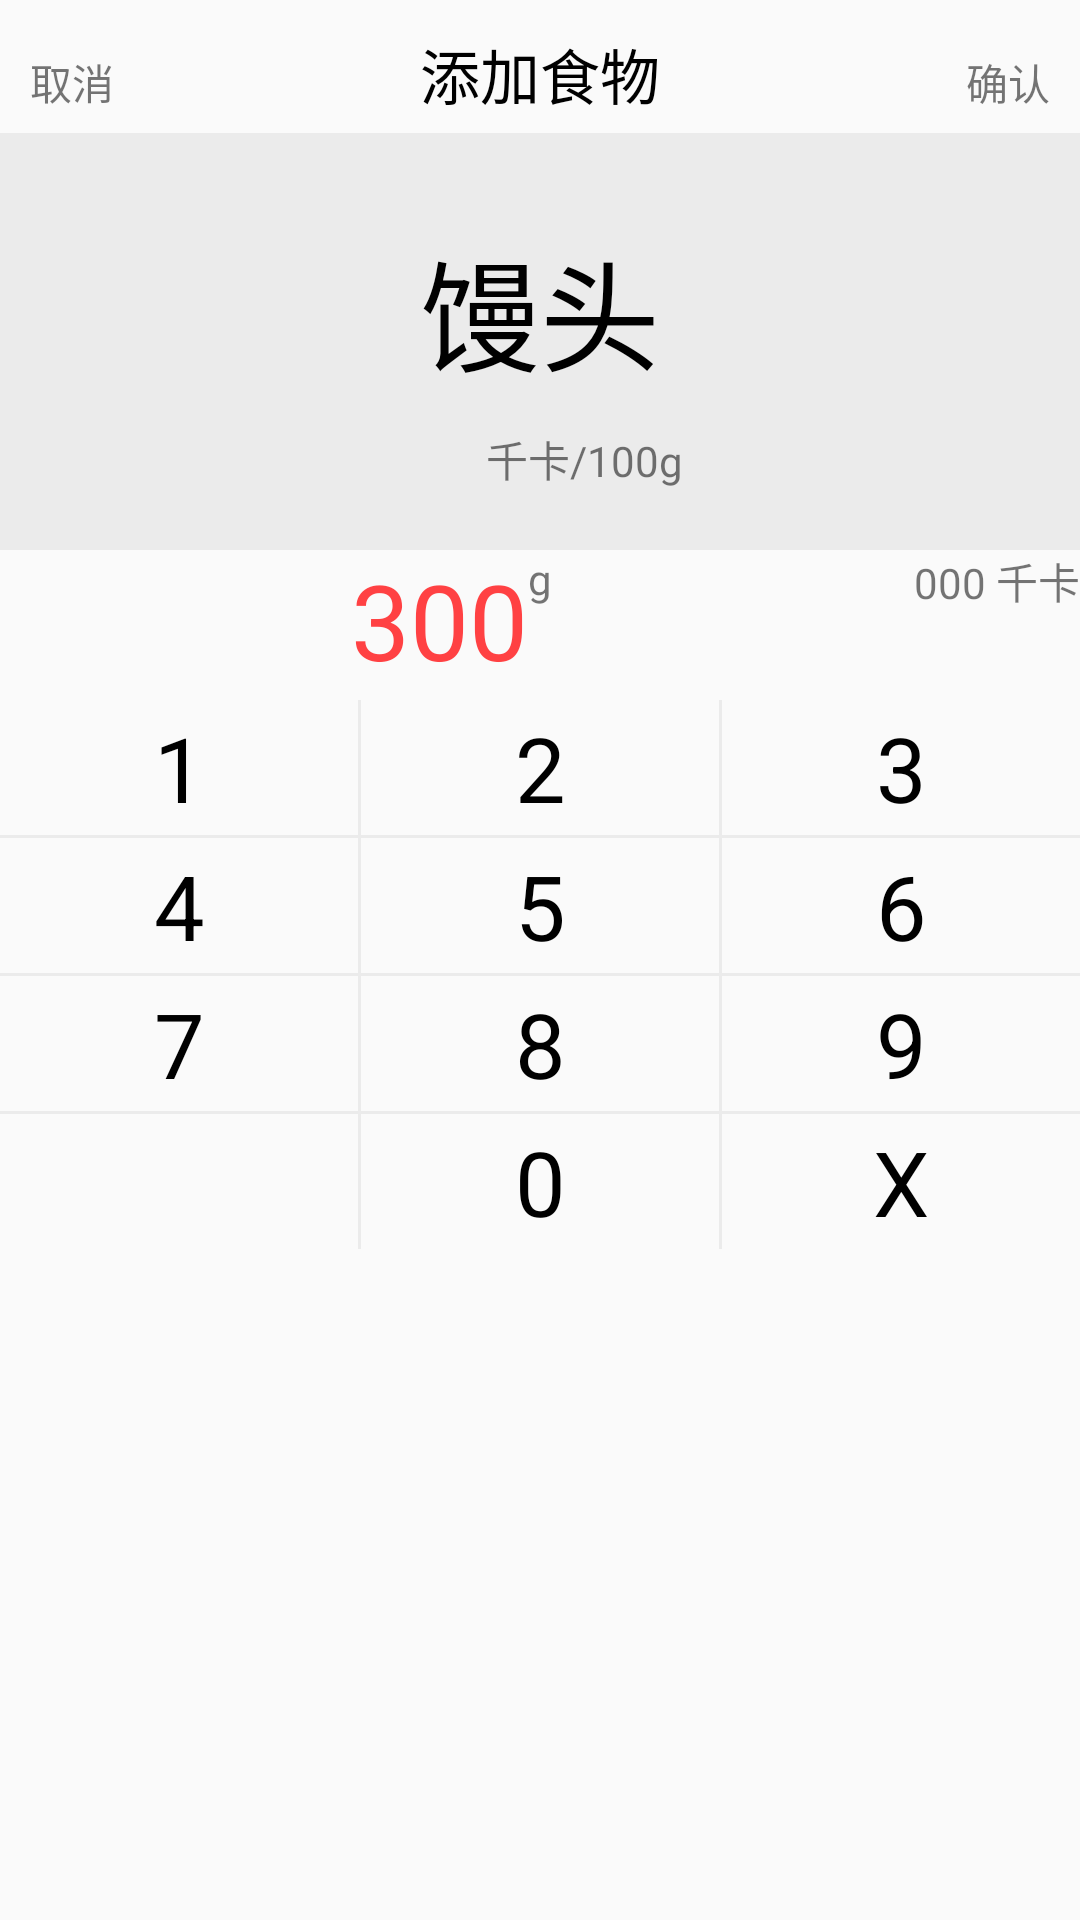

This screen was rendered from an Android layout file. Write that file and the resources it references.
<!-- AndroidManifest.xml: application theme AppTheme.NoActionBar -->
<!-- res/layout/dialog_getfooddata_layout.xml -->
<?xml version="1.0" encoding="utf-8"?>
<LinearLayout xmlns:android="http://schemas.android.com/apk/res/android"
    android:orientation="vertical" android:layout_width="280dp"
    android:layout_height="wrap_content" android:background="@drawable/bmi_bg">
    
    <LinearLayout
        android:paddingTop="10dp"
        android:paddingLeft="10dp"
        android:paddingRight="10dp"
        android:paddingBottom="5dp"
        android:layout_width="match_parent"
        android:layout_height="wrap_content">
        <TextView
            android:id="@+id/dialog_quxiao_food"
            android:text="取消"
            android:layout_width="0dp"
            android:layout_height="wrap_content"
            android:layout_weight="1"/>
        <TextView
            android:gravity="center"
            android:text="添加食物"
            android:textSize="20dp"
            android:textColor="@color/black0"
            android:layout_width="0dp"
            android:layout_height="wrap_content"
            android:layout_weight="2"/>

        <TextView
            android:id="@+id/dialog_queren_food"
            android:text="确认"
            android:gravity="right"
            android:layout_width="0dp"
            android:layout_height="wrap_content"
            android:layout_weight="1"/>
    </LinearLayout>

    
    <LinearLayout
        android:background="@color/gray5"
        android:layout_gravity="center"
        android:orientation="vertical"
        android:paddingBottom="20dp"
        android:layout_width="match_parent"
        android:layout_height="wrap_content">
        <TextView
            android:id="@+id/dialog_foodname_static"
            android:layout_gravity="center"
            android:text="馒头"
            android:textSize="40dp"
            android:paddingTop="30dp"
            android:paddingBottom="10dp"
            android:textColor="@color/black0"
            android:layout_width="wrap_content"
            android:layout_height="wrap_content" />
        <LinearLayout
            android:layout_gravity="center"
            android:layout_width="wrap_content"
            android:layout_height="wrap_content">
            <TextView
                android:id="@+id/dialog_foodHot_static"
                android:textColor="@color/red"
                android:layout_width="30dp"
                android:layout_height="wrap_content" />
            <TextView
                android:text="千卡/100g"
                android:layout_width="wrap_content"
                android:layout_height="wrap_content" />
        </LinearLayout>
    </LinearLayout>
    
    <LinearLayout
        android:layout_width="match_parent"
        android:layout_height="50dp">
        <TextView
            android:layout_width="0dp"
            android:layout_height="0dp"
            android:layout_weight="1"/>
        <LinearLayout
            android:orientation="horizontal"
            android:layout_weight="1.1"
            android:layout_width="0dp"
            android:layout_height="match_parent">
            <TextView
                android:gravity="right"
                android:id="@+id/dialog_foodnum"
                android:text="300"
                android:textSize="35dp"
                android:textColor="@color/red"
                android:layout_width="60dp"
                android:layout_height="match_parent"
                />
            <TextView
                android:text="g"
                android:layout_width="wrap_content"
                android:layout_height="match_parent"
                />

        </LinearLayout>

        <TextView
            android:id="@+id/dialog_foodhot_mavean"
            android:gravity="right"
            android:layout_gravity="right"
            android:text="000 千卡"
            android:layout_width="0dp"
            android:layout_height="wrap_content"
            android:layout_weight="1"/>
    </LinearLayout>


    
    <LinearLayout
        android:orientation="horizontal"
        android:layout_width="match_parent"
        android:layout_height="wrap_content">
        <TextView
            android:id="@+id/num_1"
            android:gravity="center"
            android:text="1"
            android:textSize="30dp"
            android:textColor="@color/black0"
            android:layout_width="0dp"
            android:layout_height="45dp"
            android:layout_weight="1"/>
        <View
            android:layout_width="1dip"
            android:layout_height="match_parent"
            android:layout_gravity="center"
            android:background="@color/gray5"
            android:gravity="center"
            />
        <TextView
            android:id="@+id/num_2"
            android:gravity="center"
            android:text="2"
            android:textSize="30dp"
            android:textColor="@color/black0"
            android:layout_width="0dp"
            android:layout_height="45dp"
            android:layout_weight="1"/>
        <View
            android:layout_width="1dip"
            android:layout_height="match_parent"
            android:layout_gravity="center"
            android:background="@color/gray5"
            android:gravity="center"
            />
        <TextView
            android:id="@+id/num_3"
            android:gravity="center"
            android:text="3"
            android:textSize="30dp"
            android:textColor="@color/black0"
            android:layout_width="0dp"
            android:layout_height="45dp"
            android:layout_weight="1"/>
    </LinearLayout>
    <View
        android:layout_width="match_parent"
        android:layout_height="1dip"
        android:layout_gravity="center"
        android:background="@color/gray5"
        android:gravity="center"
        />
    <LinearLayout
        android:orientation="horizontal"
        android:layout_width="match_parent"
        android:layout_height="wrap_content">
        <TextView
            android:id="@+id/num_4"
            android:gravity="center"
            android:text="4"
            android:textSize="30dp"
            android:textColor="@color/black0"
            android:layout_width="0dp"
            android:layout_height="45dp"
            android:layout_weight="1"/>
        <View
            android:layout_width="1dip"
            android:layout_height="match_parent"
            android:layout_gravity="center"
            android:background="@color/gray5"
            android:gravity="center"
            />
        <TextView
            android:id="@+id/num_5"
            android:gravity="center"
            android:text="5"
            android:textSize="30dp"
            android:textColor="@color/black0"
            android:layout_width="0dp"
            android:layout_height="45dp"
            android:layout_weight="1"/>
        <View
            android:layout_width="1dip"
            android:layout_height="match_parent"
            android:layout_gravity="center"
            android:background="@color/gray5"
            android:gravity="center"
            />
        <TextView
            android:id="@+id/num_6"
            android:gravity="center"
            android:text="6"
            android:textSize="30dp"
            android:textColor="@color/black0"
            android:layout_width="0dp"
            android:layout_height="45dp"
            android:layout_weight="1"/>
    </LinearLayout>
    <View
        android:layout_width="match_parent"
        android:layout_height="1dip"
        android:layout_gravity="center"
        android:background="@color/gray5"
        android:gravity="center"
        />
    <LinearLayout
        android:orientation="horizontal"
        android:layout_width="match_parent"
        android:layout_height="wrap_content">
        <TextView
            android:id="@+id/num_7"
            android:gravity="center"
            android:text="7"
            android:textSize="30dp"
            android:textColor="@color/black0"
            android:layout_width="0dp"
            android:layout_height="45dp"
            android:layout_weight="1"/>
        <View
            android:layout_width="1dip"
            android:layout_height="match_parent"
            android:layout_gravity="center"
            android:background="@color/gray5"
            android:gravity="center"
            />
        <TextView
            android:id="@+id/num_8"
            android:gravity="center"
            android:text="8"
            android:textSize="30dp"
            android:textColor="@color/black0"
            android:layout_width="0dp"
            android:layout_height="45dp"
            android:layout_weight="1"/>
        <View
            android:layout_width="1dip"
            android:layout_height="match_parent"
            android:layout_gravity="center"
            android:background="@color/gray5"
            android:gravity="center"
            />
        <TextView
            android:id="@+id/num_9"
            android:gravity="center"
            android:text="9"
            android:textSize="30dp"
            android:textColor="@color/black0"
            android:layout_width="0dp"
            android:layout_height="45dp"
            android:layout_weight="1"/>
    </LinearLayout>
    <View
        android:layout_width="match_parent"
        android:layout_height="1dip"
        android:layout_gravity="center"
        android:background="@color/gray5"
        android:gravity="center"
        />
    <LinearLayout
        android:orientation="horizontal"
        android:layout_width="match_parent"
        android:layout_height="wrap_content">
        <TextView
            android:gravity="center"
            android:text=" "
            android:textSize="30dp"
            android:textColor="@color/black0"
            android:layout_width="0dp"
            android:layout_height="45dp"
            android:layout_weight="1"/>
        <View
            android:layout_width="1dip"
            android:layout_height="match_parent"
            android:layout_gravity="center"
            android:background="@color/gray5"
            android:gravity="center"
            />
        <TextView
            android:id="@+id/num_0"
            android:gravity="center"
            android:text="0"
            android:textSize="30dp"
            android:textColor="@color/black0"
            android:layout_width="0dp"
            android:layout_height="45dp"
            android:layout_weight="1"/>
        <View
            android:layout_width="1dip"
            android:layout_height="match_parent"
            android:layout_gravity="center"
            android:background="@color/gray5"
            android:gravity="center"
            />
        <TextView
            android:id="@+id/num_x"
            android:gravity="center"
            android:text="X"
            android:textSize="30dp"
            android:textColor="@color/black0"
            android:layout_width="0dp"
            android:layout_height="45dp"
            android:layout_weight="1"/>
    </LinearLayout>

</LinearLayout>
<!-- resources referenced by this layout -->
<resources>
  <color name="black0">#000000</color>
  <color name="gray5">#EBEBEB</color>
  <color name="red">#fdff3f42</color>
  <style name="AppTheme.NoActionBar">
          <item name="windowActionBar">false</item>
          <item name="windowNoTitle">true</item>
      </style>
</resources>
